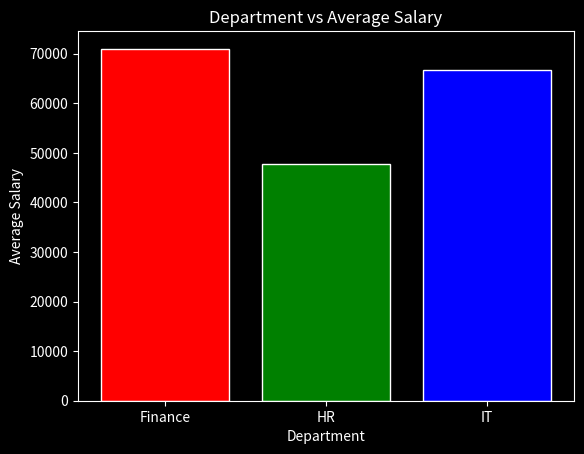
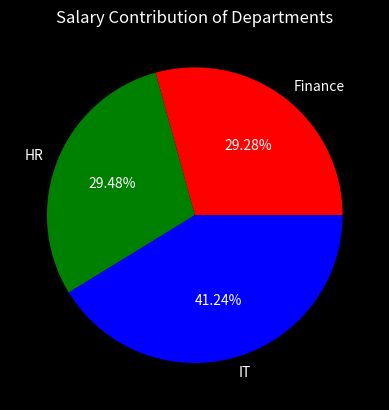

Generate these figures, in order, with matplotlib:
import pandas as pd
import matplotlib.pyplot as plt

data = {
    "Department": ["IT","HR","Finance","IT","HR","Finance","IT","HR"],
    
    "Employee": ["Aman","Priya","Rohit","Sneha","Kunal","Neha","Aryan","Pooja"],
    
    "Salary": [60000,45000,70000,65000,48000,72000,75000,50000],
    
    "Experience": [2,1,5,3,2,6,4,2]
}

df = pd.DataFrame(data)

print(df.groupby("Department")["Salary"].mean())

avg = pd.DataFrame(df.groupby("Department")["Salary"].mean())
print(avg)

plt.style.use("dark_background")
color = ['red','green','blue']

plt.bar(avg.index,avg["Salary"],color=color,edgecolor="white")
plt.title("Department vs Average Salary")
plt.xlabel("Department")
plt.ylabel("Average Salary")
plt.show()

print(avg[avg["Salary"]==avg["Salary"].max()])

contribution = pd.DataFrame(df.groupby("Department")["Salary"].sum())

plt.pie(contribution["Salary"],labels=contribution.index,autopct="%0.2f%%", colors= color)
plt.title("Salary Contribution of Departments")
plt.show()
